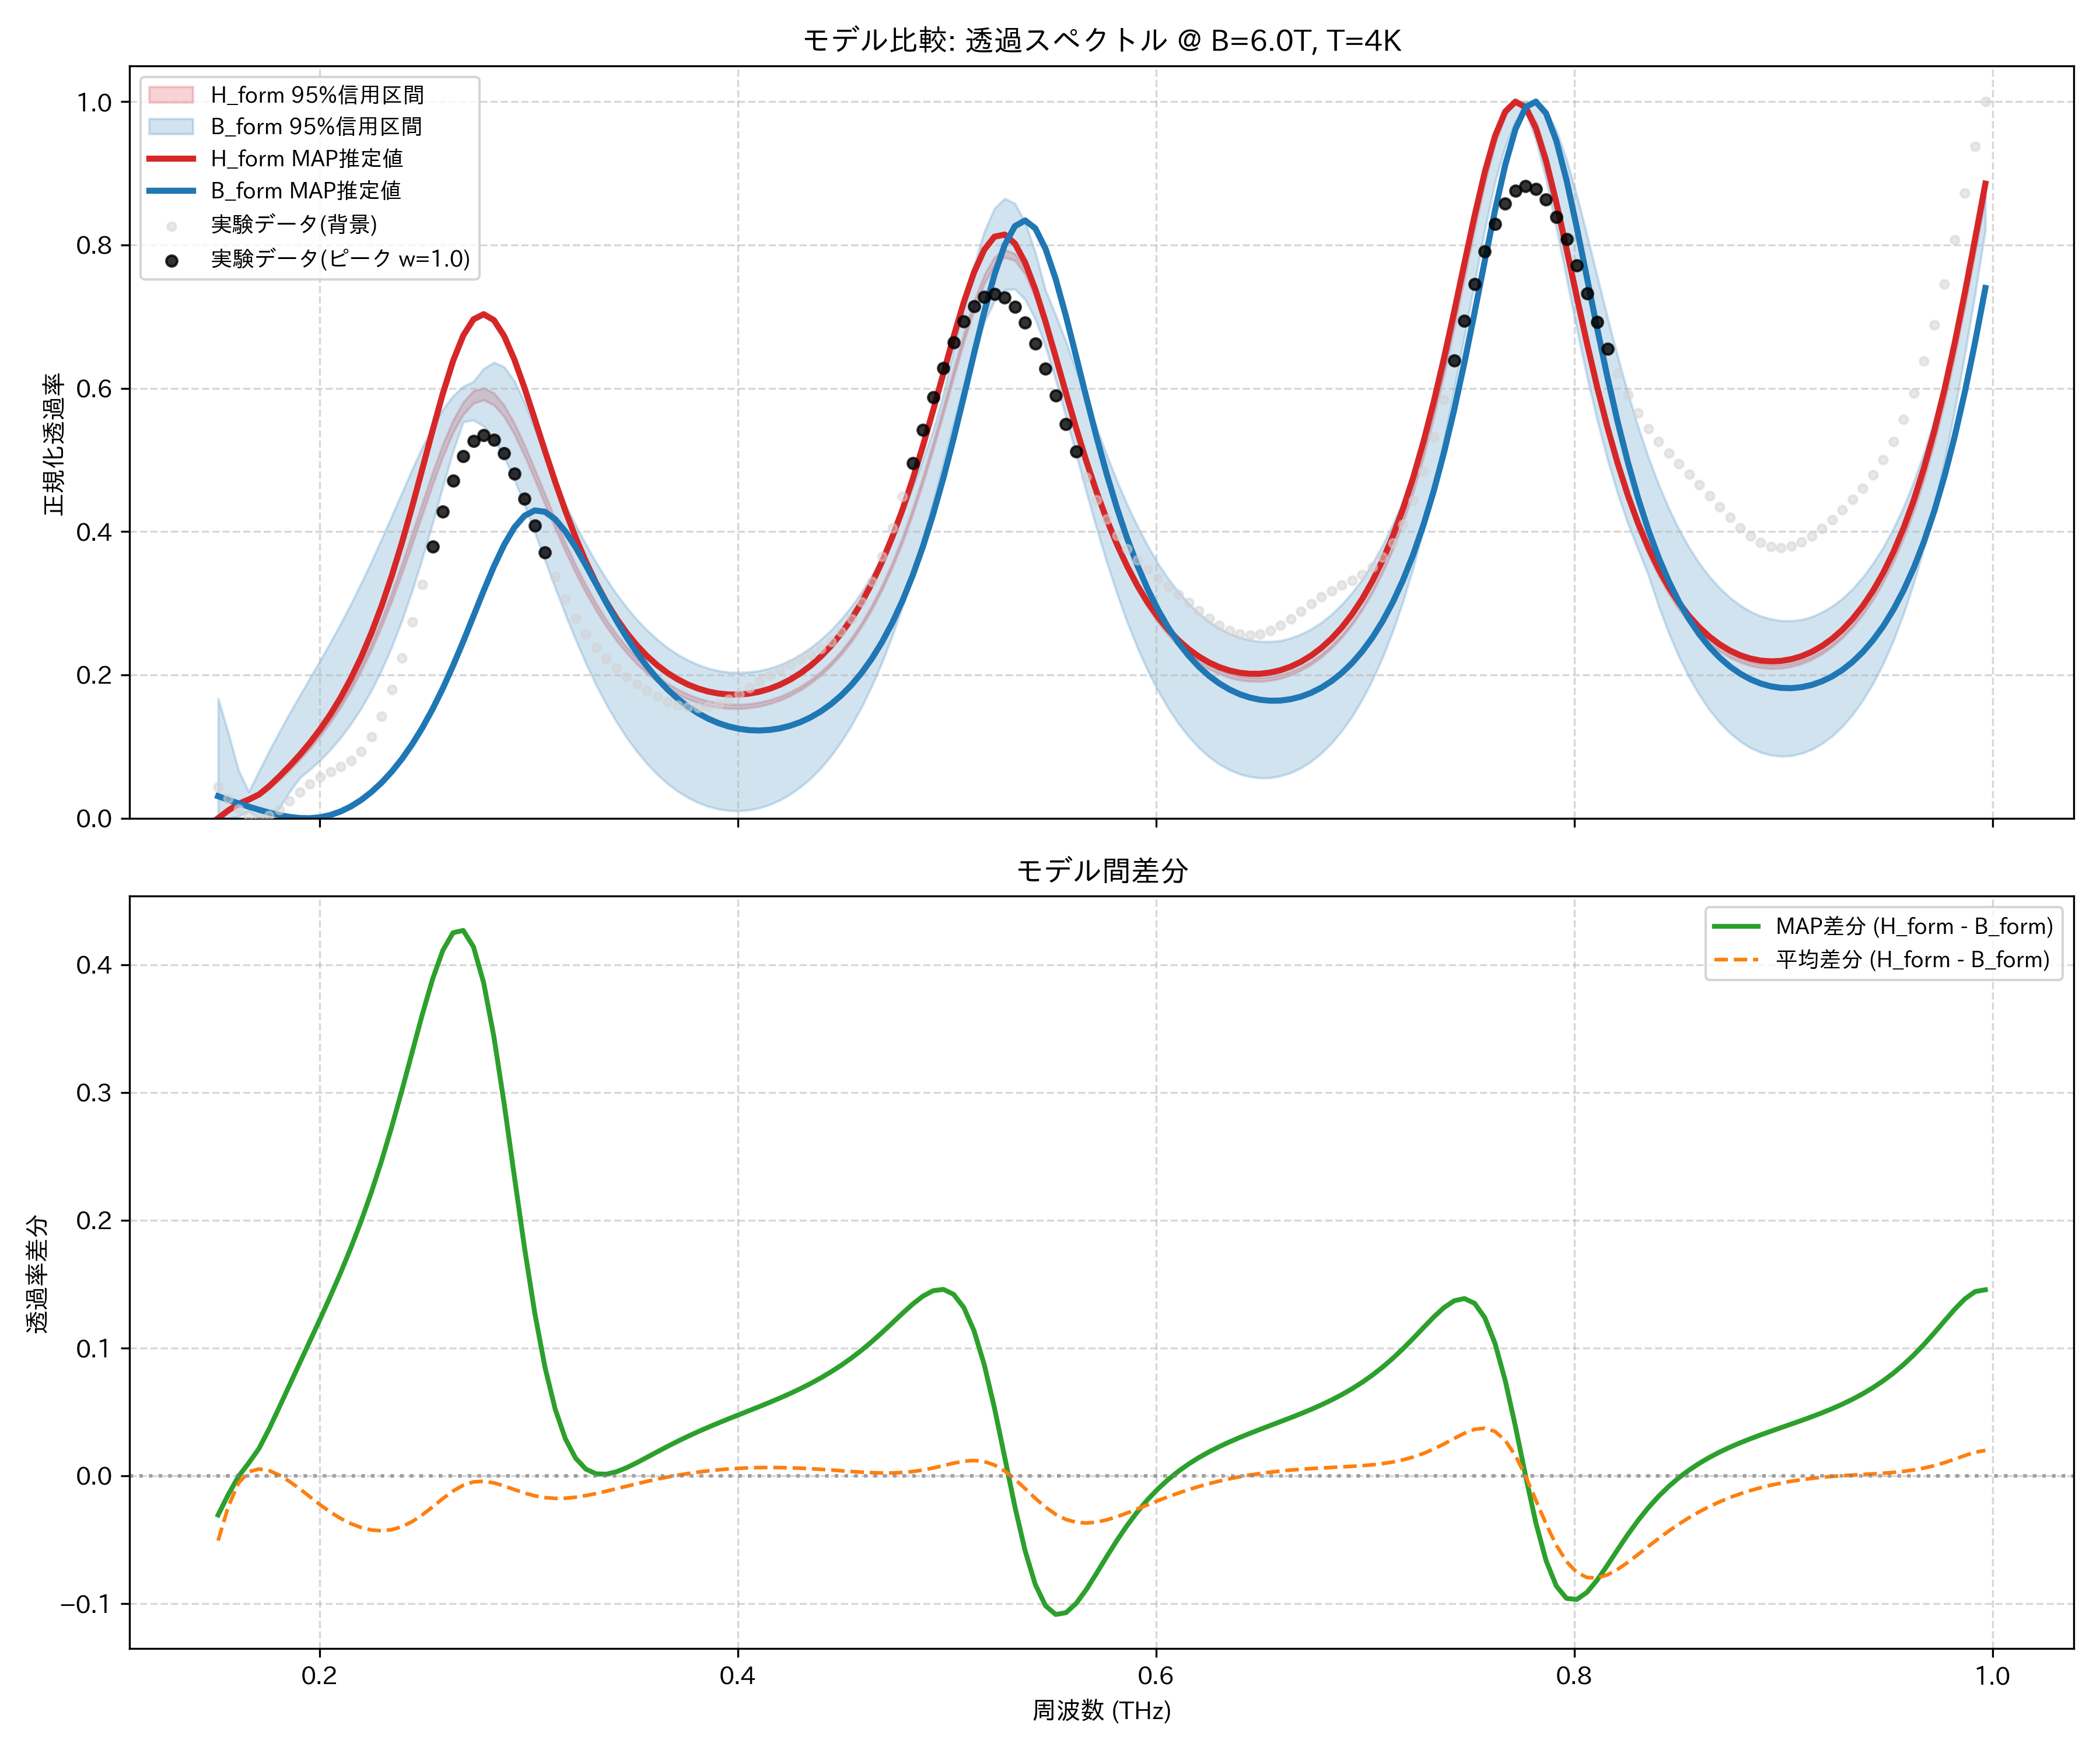

Values plotted in this chart, from the file beside it:
frequency_thz, H_form_mean, H_form_map, H_form_lower_95, H_form_upper_95, B_form_mean, B_form_map, B_form_lower_95, B_form_upper_95, observed_normalized
0.1514, 0.0, 0.0, 0.0, 0.0, 0.05078, 0.03075, 0.0, 0.1672, 0.04341
0.1563, 0.009508, 0.01091, 0.00904, 0.00996, 0.03355, 0.02558, 0.0, 0.1189, 0.02746
0.1612, 0.01794, 0.02017, 0.01694, 0.01876, 0.02371, 0.02073, 0.002395, 0.0668, 0.01279
0.1661, 0.02462, 0.02609, 0.02336, 0.02562, 0.02149, 0.01614, 0.01022, 0.03696, 0.003059
0.171, 0.03203, 0.03307, 0.03059, 0.03319, 0.02679, 0.01182, 0.0, 0.06559, 0.0
0.1759, 0.04243, 0.04464, 0.04092, 0.0438, 0.03844, 0.007874, 0.0, 0.09377, 0.0035
0.1808, 0.05484, 0.05828, 0.05331, 0.05631, 0.0544, 0.004456, 0.01402, 0.1207, 0.01214
0.1856, 0.06845, 0.0729, 0.06678, 0.07002, 0.07298, 0.001814, 0.03695, 0.1464, 0.02383
0.1905, 0.08316, 0.08855, 0.08137, 0.08488, 0.09347, 0.0002333, 0.05631, 0.1713, 0.03638
0.1954, 0.09916, 0.1056, 0.0972, 0.1012, 0.1158, 0.0, 0.06802, 0.1957, 0.04795
0.2003, 0.1167, 0.1243, 0.1146, 0.1192, 0.1396, 0.001358, 0.08111, 0.2203, 0.05749
0.2052, 0.1362, 0.1451, 0.1337, 0.139, 0.1647, 0.004486, 0.09583, 0.2455, 0.06503
0.2101, 0.1579, 0.1685, 0.1549, 0.1611, 0.1913, 0.009496, 0.1125, 0.2716, 0.07187
0.2149, 0.182, 0.1949, 0.1786, 0.1858, 0.2195, 0.01646, 0.1315, 0.299, 0.0804
0.2198, 0.209, 0.2247, 0.205, 0.2133, 0.2496, 0.02542, 0.1531, 0.3278, 0.09346
0.2247, 0.239, 0.2583, 0.2345, 0.244, 0.2815, 0.03644, 0.178, 0.358, 0.1136
0.2296, 0.2722, 0.2961, 0.2671, 0.278, 0.3153, 0.0496, 0.2065, 0.3894, 0.1422
0.2345, 0.3086, 0.3382, 0.3027, 0.3151, 0.3509, 0.06501, 0.2391, 0.4218, 0.1793
0.2394, 0.3478, 0.3847, 0.3415, 0.3549, 0.3877, 0.08284, 0.276, 0.4544, 0.2239
0.2443, 0.3893, 0.4349, 0.3821, 0.3973, 0.4252, 0.1033, 0.3175, 0.4869, 0.2738
0.2491, 0.4319, 0.4878, 0.4239, 0.44, 0.4625, 0.1264, 0.363, 0.518, 0.3264
0.254, 0.4738, 0.5413, 0.4653, 0.4824, 0.4982, 0.1524, 0.4118, 0.5461, 0.3789
0.2589, 0.5129, 0.5926, 0.5045, 0.522, 0.5308, 0.1813, 0.4626, 0.5704, 0.4283
0.2638, 0.5466, 0.638, 0.5381, 0.5553, 0.5585, 0.2129, 0.5119, 0.5895, 0.4713
0.2687, 0.5722, 0.6737, 0.5635, 0.581, 0.5796, 0.2468, 0.553, 0.6026, 0.5049
0.2736, 0.5877, 0.6962, 0.579, 0.5964, 0.5926, 0.2821, 0.5555, 0.6093, 0.5264
0.2785, 0.592, 0.7034, 0.5836, 0.6005, 0.5964, 0.3176, 0.547, 0.6276, 0.5343
0.2833, 0.5851, 0.6951, 0.5767, 0.5934, 0.5907, 0.3514, 0.5296, 0.636, 0.5282
0.2882, 0.5683, 0.673, 0.5602, 0.5763, 0.5762, 0.3816, 0.504, 0.6299, 0.5095
0.2931, 0.5435, 0.6402, 0.5358, 0.5513, 0.5543, 0.4058, 0.4727, 0.6101, 0.481
0.298, 0.5132, 0.6003, 0.5057, 0.5207, 0.5268, 0.4221, 0.437, 0.5804, 0.4461
0.3029, 0.4798, 0.5568, 0.4723, 0.487, 0.4955, 0.4295, 0.3988, 0.5439, 0.4084
0.3078, 0.4452, 0.5125, 0.4381, 0.4521, 0.4624, 0.4276, 0.3598, 0.5041, 0.3711
0.3127, 0.4112, 0.4694, 0.4044, 0.4174, 0.4289, 0.4173, 0.3213, 0.4677, 0.3365
0.3175, 0.3786, 0.4289, 0.3722, 0.3843, 0.3962, 0.4001, 0.2841, 0.4379, 0.3057
0.3224, 0.3482, 0.3918, 0.3423, 0.3535, 0.365, 0.378, 0.249, 0.4092, 0.2793
0.3273, 0.3203, 0.3582, 0.3147, 0.3254, 0.3358, 0.353, 0.2163, 0.3822, 0.2571
0.3322, 0.295, 0.3283, 0.2898, 0.2999, 0.309, 0.3268, 0.1861, 0.3571, 0.2385
0.3371, 0.2725, 0.3019, 0.2675, 0.2771, 0.2846, 0.3007, 0.1588, 0.334, 0.2229
0.342, 0.2524, 0.2787, 0.2478, 0.2568, 0.2626, 0.2756, 0.1343, 0.3129, 0.2096
0.3468, 0.2348, 0.2586, 0.2304, 0.2389, 0.243, 0.2523, 0.1124, 0.294, 0.1978
0.3517, 0.2193, 0.2411, 0.2152, 0.2233, 0.2256, 0.2309, 0.09296, 0.2771, 0.1873
0.3566, 0.2059, 0.2262, 0.2019, 0.2097, 0.2103, 0.2117, 0.07584, 0.2623, 0.1779
0.3615, 0.1944, 0.2134, 0.1905, 0.1979, 0.1971, 0.1946, 0.06095, 0.2492, 0.1697
0.3664, 0.1846, 0.2027, 0.1809, 0.188, 0.1857, 0.1797, 0.0482, 0.2379, 0.1629
0.3713, 0.1764, 0.1937, 0.1728, 0.1798, 0.176, 0.1667, 0.03745, 0.2284, 0.1579
0.3762, 0.1697, 0.1865, 0.1662, 0.1729, 0.168, 0.1557, 0.02869, 0.2206, 0.1548
0.381, 0.1644, 0.1809, 0.161, 0.1675, 0.1615, 0.1464, 0.02167, 0.2142, 0.1541
0.3859, 0.1604, 0.1768, 0.1571, 0.1634, 0.1566, 0.1387, 0.01636, 0.2091, 0.1557
0.3908, 0.1577, 0.174, 0.1545, 0.1606, 0.153, 0.1326, 0.01271, 0.2058, 0.1596
0.3957, 0.1562, 0.1726, 0.1531, 0.159, 0.1508, 0.128, 0.01068, 0.2039, 0.1655
0.4006, 0.1559, 0.1726, 0.1529, 0.1587, 0.1501, 0.1248, 0.01025, 0.2033, 0.1731
0.4055, 0.1568, 0.1739, 0.1539, 0.1595, 0.1506, 0.1229, 0.01148, 0.2041, 0.1817
0.4104, 0.159, 0.1766, 0.1562, 0.1617, 0.1526, 0.1224, 0.01437, 0.2059, 0.1906
0.4152, 0.1624, 0.1807, 0.1597, 0.1651, 0.156, 0.1233, 0.01896, 0.2092, 0.1994
0.4201, 0.1672, 0.1863, 0.1646, 0.1698, 0.1609, 0.1254, 0.0253, 0.214, 0.2075
0.425, 0.1735, 0.1934, 0.1709, 0.176, 0.1673, 0.129, 0.03346, 0.2203, 0.2148
0.4299, 0.1812, 0.2022, 0.1787, 0.1837, 0.1754, 0.1341, 0.04352, 0.2282, 0.2216
0.4348, 0.1907, 0.2129, 0.1881, 0.1932, 0.1852, 0.1407, 0.05557, 0.2378, 0.2285
0.4397, 0.202, 0.2256, 0.1994, 0.2044, 0.197, 0.1491, 0.0699, 0.2493, 0.2365
... 114 more rows
